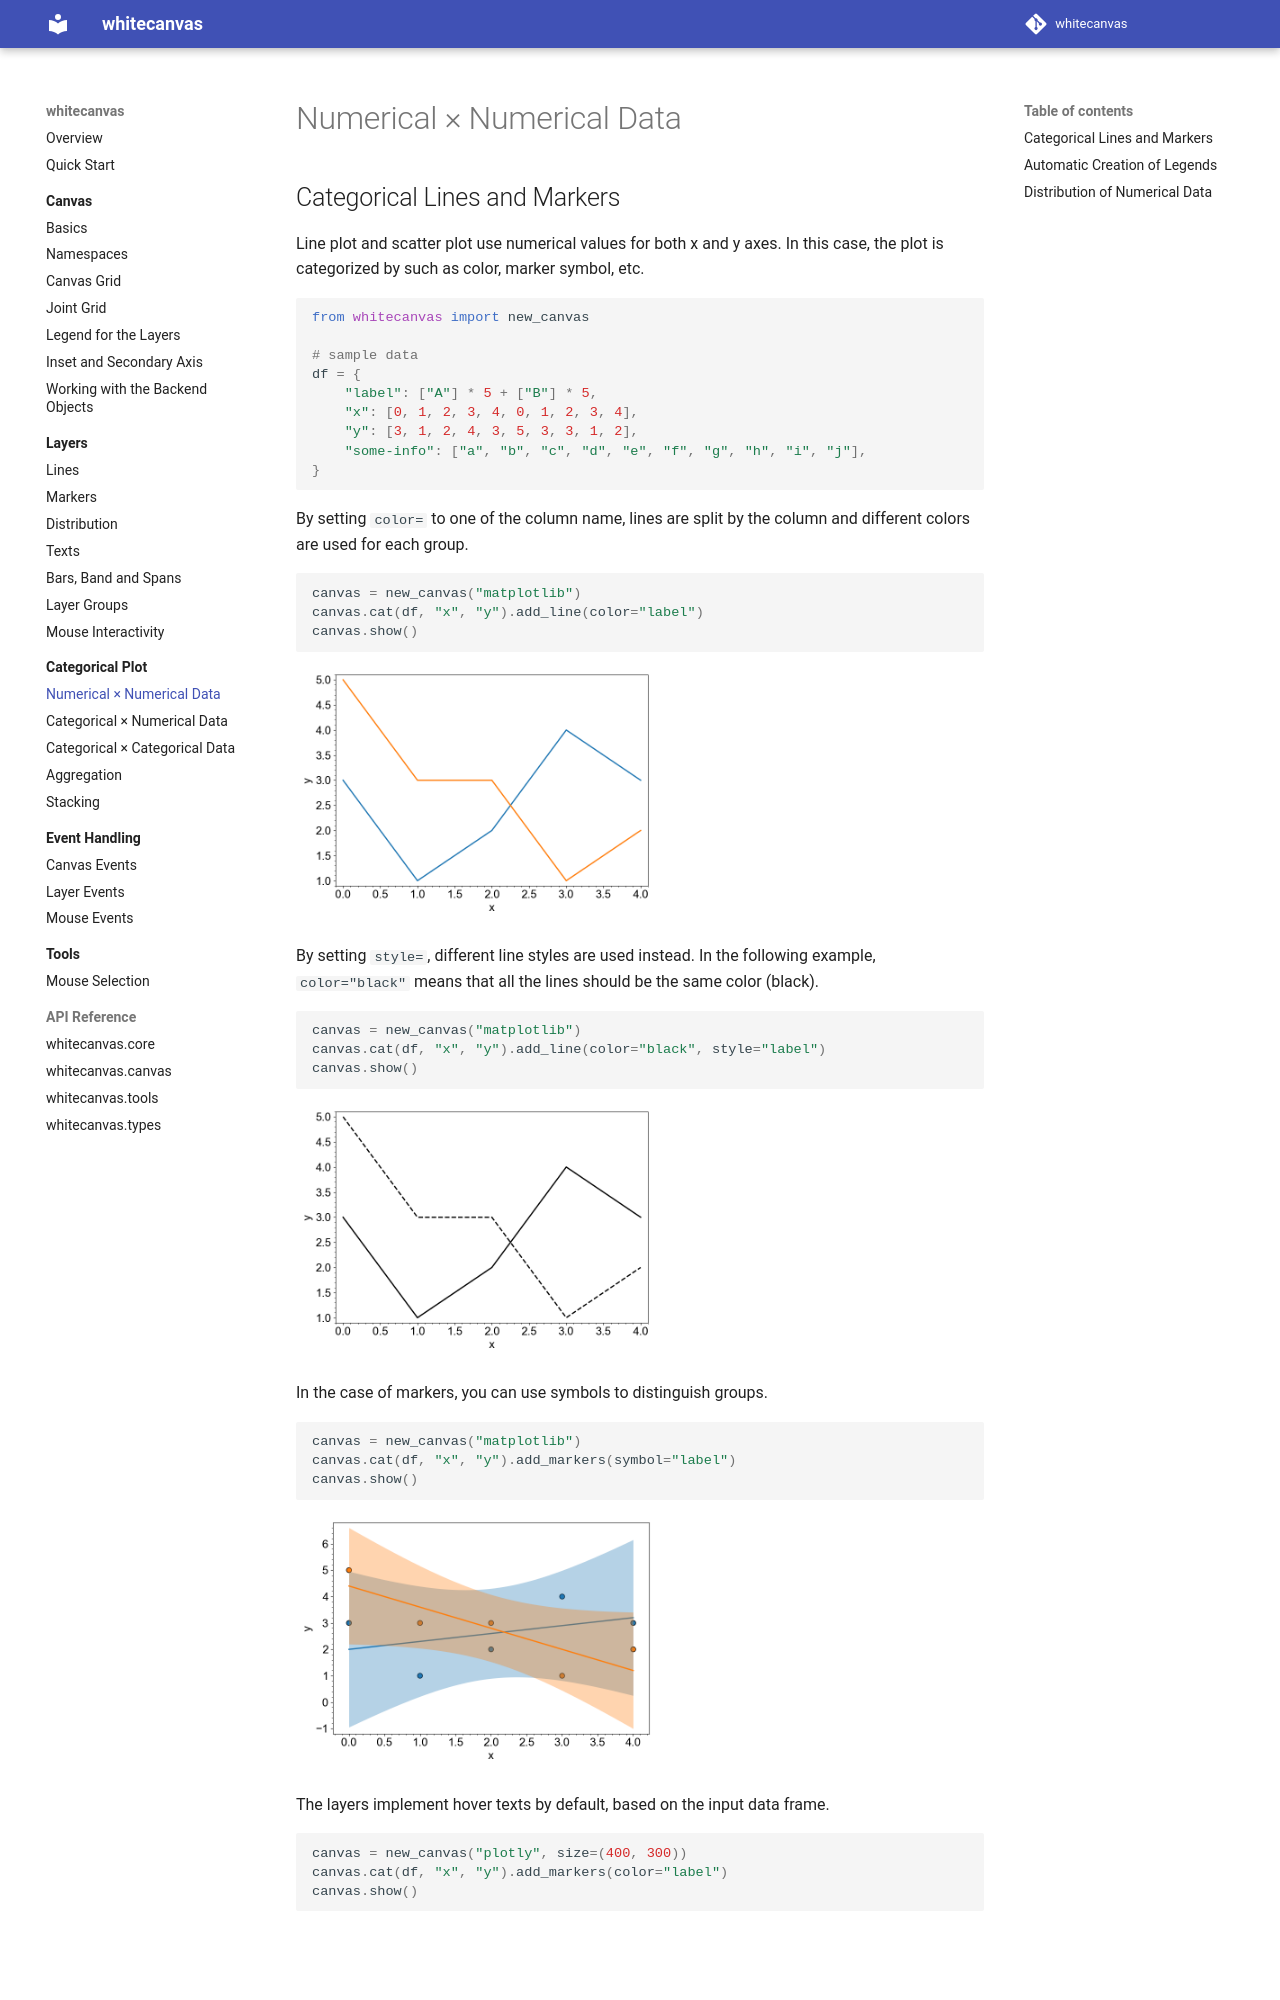

repository: hanjinliu/whitecanvas · page: categorical/num_num/index.html · generator: mkdocs

# Numerical &times; Numerical Data

## Categorical Lines and Markers

Line plot and scatter plot use numerical values for both x and y axes. In this case,
the plot is categorized by such as color, marker symbol, etc.

``` python
from whitecanvas import new_canvas

# sample data
df = {
    "label": ["A"] * 5 + ["B"] * 5,
    "x": [0, 1, 2, 3, 4, 0, 1, 2, 3, 4],
    "y": [3, 1, 2, 4, 3, 5, 3, 3, 1, 2],
    "some-info": ["a", "b", "c", "d", "e", "f", "g", "h", "i", "j"],
}
```

By setting `color=` to one of the column name, lines are split by the column and
different colors are used for each group.

``` python
#!name: categorical_add_line_color
canvas = new_canvas("matplotlib")
canvas.cat(df, "x", "y").add_line(color="label")
canvas.show()
```

By setting `style=`, different line styles are used instead. In the following example,
`color="black"` means that all the lines should be the same color (black).

``` python
#!name: categorical_add_line_style
canvas = new_canvas("matplotlib")
canvas.cat(df, "x", "y").add_line(color="black", style="label")
canvas.show()
```

In the case of markers, you can use symbols to distinguish groups.

``` python
#!name: categorical_add_markers_symbol
canvas = new_canvas("matplotlib")
canvas.cat(df, "x", "y").add_markers(symbol="label")
canvas.show()
```
